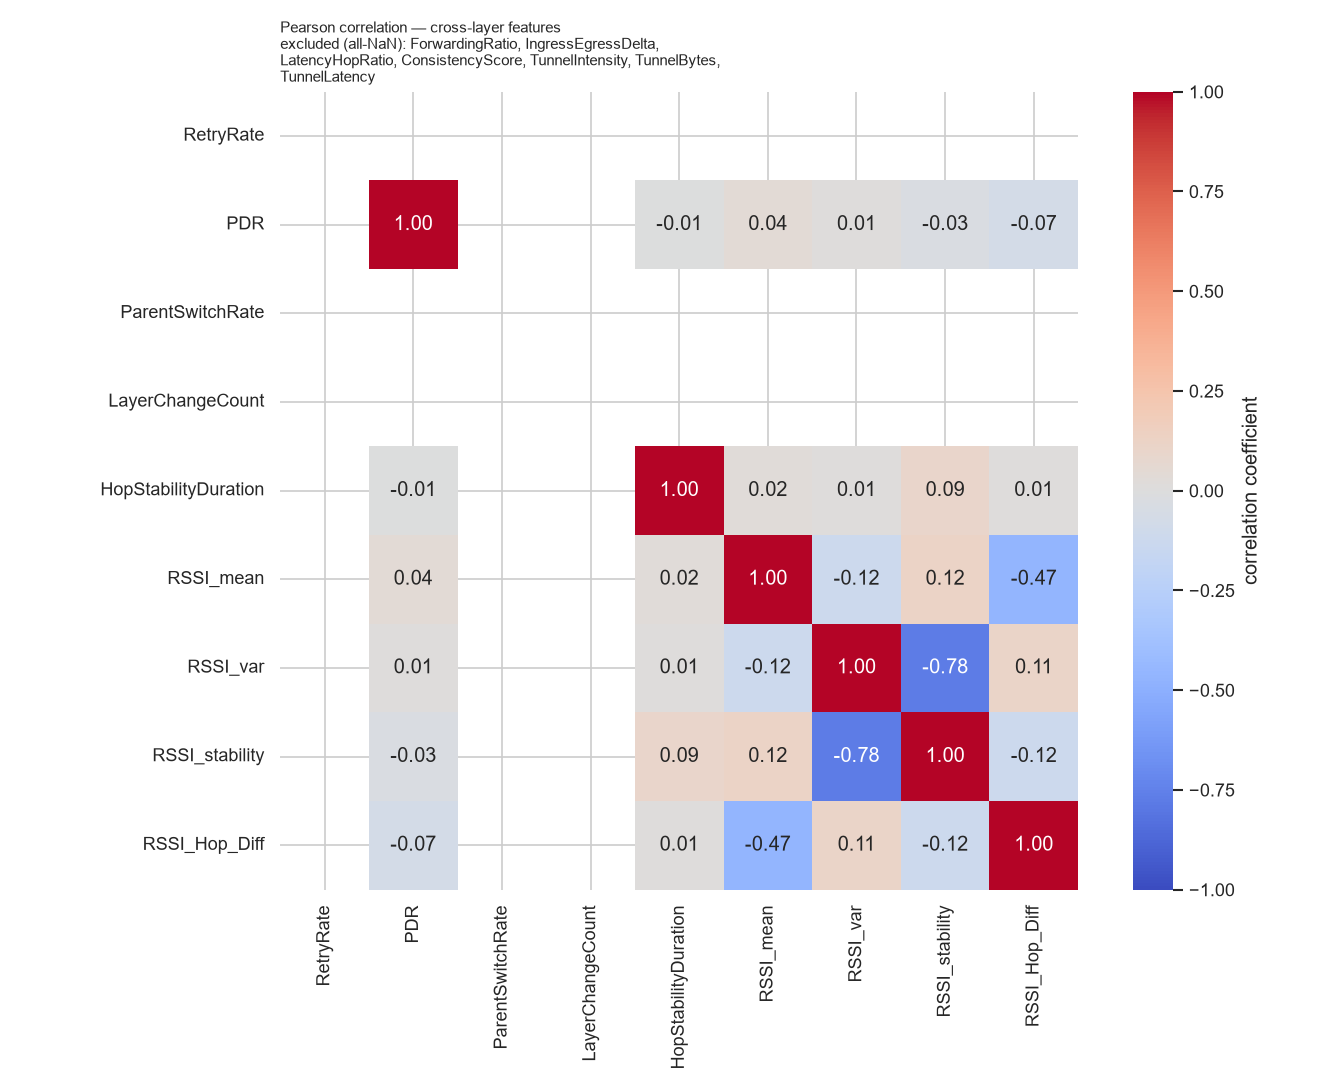

The table this chart was drawn from, first rows:
, RetryRate, PDR, ParentSwitchRate, LayerChangeCount, HopStabilityDuration, RSSI_mean, RSSI_var, RSSI_stability, RSSI_Hop_Diff
RetryRate, , , , , , , , , 
PDR, , 1.0, , , -0.006306, 0.03962, 0.007872, -0.02539, -0.07485
ParentSwitchRate, , , , , , , , , 
LayerChangeCount, , , , , , , , , 
HopStabilityDuration, , -0.006306, , , 1.0, 0.02498, 0.009702, 0.09468, 0.01032
RSSI_mean, , 0.03962, , , 0.02498, 1.0, -0.124, 0.1239, -0.4672
RSSI_var, , 0.007872, , , 0.009702, -0.124, 1.0, -0.7796, 0.1144
RSSI_stability, , -0.02539, , , 0.09468, 0.1239, -0.7796, 1.0, -0.1187
RSSI_Hop_Diff, , -0.07485, , , 0.01032, -0.4672, 0.1144, -0.1187, 1.0
